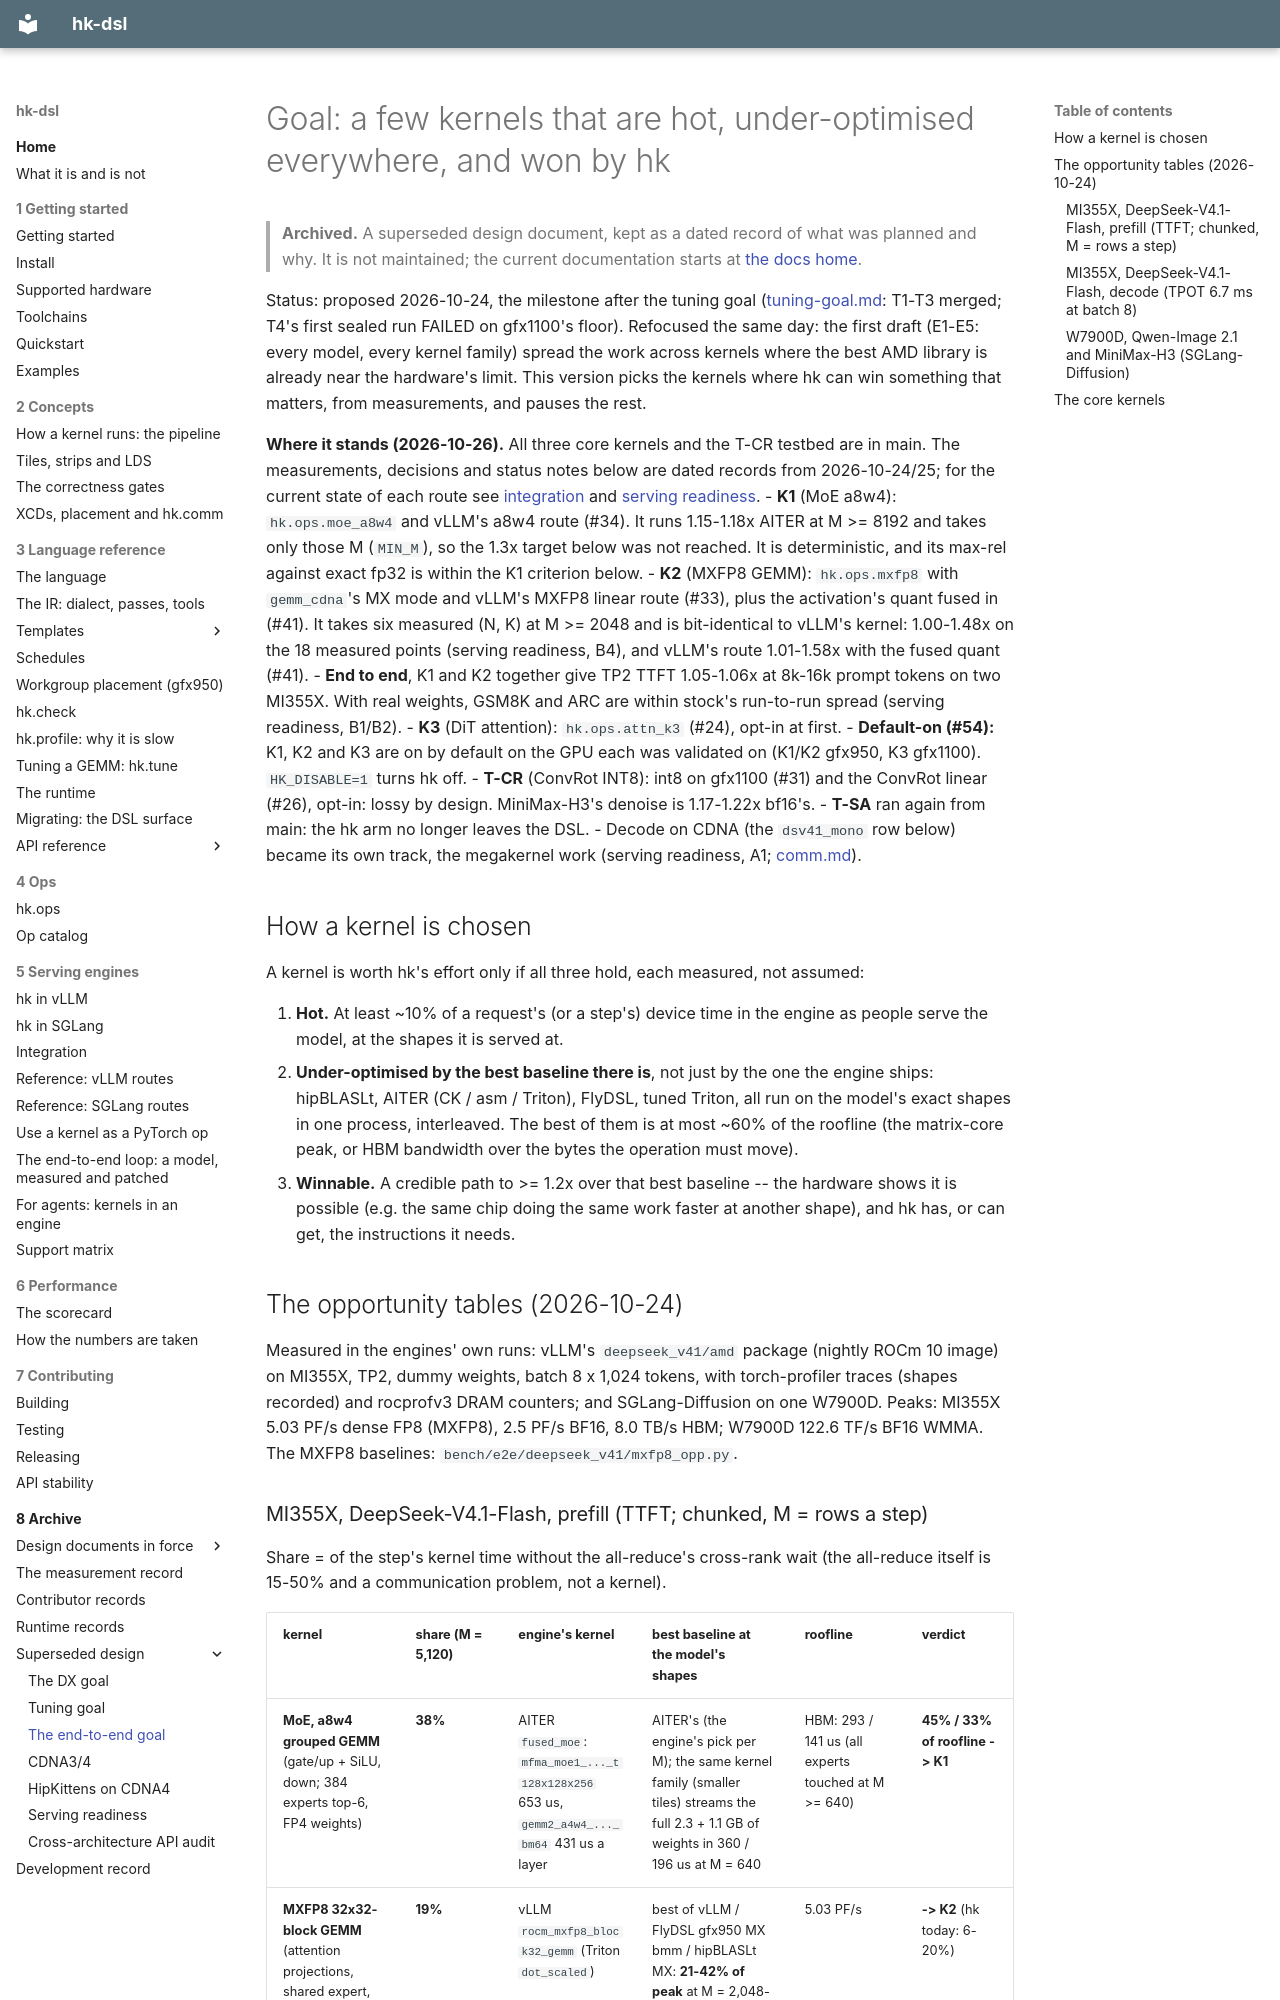

repository: vivienfanghuagood/hk-dsl · page: archive/design/e2e-goal/index.html · generator: mkdocs

# Goal: a few kernels that are hot, under-optimised everywhere, and won by hk

> **Archived.** A superseded design document, kept as a dated record of what was planned and why. It is not maintained; the current documentation starts at [the docs home](../../README.md).

Status: proposed 2026-10-24, the milestone after the tuning goal
([tuning-goal.md](tuning-goal.md): T1-T3 merged; T4's first sealed run FAILED
on gfx1100's floor).
Refocused the same day: the first draft (E1-E5: every model, every kernel
family) spread the work across kernels where the best AMD library is already
near the hardware's limit. This version picks the kernels where hk can win
something that matters, from measurements, and pauses the rest.

**Where it stands (2026-10-26).** All three core kernels and the T-CR testbed are in main. The
measurements, decisions and status notes below are dated records from 2026-10-24/25; for the
current state of each route see [integration](../../integration.md#on-by-default-and-turning-it-off)
and [serving readiness](serving-readiness.md).
- **K1** (MoE a8w4): `hk.ops.moe_a8w4` and vLLM's a8w4 route (#34). It runs 1.15-1.18x AITER at
  M >= 8192 and takes only those M (`MIN_M`), so the 1.3x target below was not reached. It is
  deterministic, and its max-rel against exact fp32 is within the K1 criterion below.
- **K2** (MXFP8 GEMM): `hk.ops.mxfp8` with `gemm_cdna`'s MX mode and vLLM's MXFP8 linear route
  (#33), plus the activation's quant fused in (#41). It takes six measured (N, K) at M >= 2048
  and is bit-identical to vLLM's kernel: 1.00-1.48x on the 18 measured points (serving readiness,
  B4), and vLLM's route 1.01-1.58x with the fused quant (#41).
- **End to end**, K1 and K2 together give TP2 TTFT 1.05-1.06x at 8k-16k prompt tokens on two
  MI355X. With real weights, GSM8K and ARC are within stock's run-to-run spread (serving
  readiness, B1/B2).
- **K3** (DiT attention): `hk.ops.attn_k3` (#24), opt-in at first.
- **Default-on (#54):** K1, K2 and K3 are on by default on the GPU each was validated on (K1/K2
  gfx950, K3 gfx1100). `HK_DISABLE=1` turns hk off.
- **T-CR** (ConvRot INT8): int8 on gfx1100 (#31) and the ConvRot linear (#26), opt-in: lossy by
  design. MiniMax-H3's denoise is 1.17-1.22x bf16's.
- **T-SA** ran again from main: the hk arm no longer leaves the DSL.
- Decode on CDNA (the `dsv41_mono` row below) became its own track, the megakernel work
  (serving readiness, A1; [comm.md](../../design/comm.md)).

## How a kernel is chosen

A kernel is worth hk's effort only if all three hold, each measured, not
assumed:

1. **Hot.** At least ~10% of a request's (or a step's) device time in the
   engine as people serve the model, at the shapes it is served at.
2. **Under-optimised by the best baseline there is**, not just by the one
   the engine ships: hipBLASLt, AITER (CK / asm / Triton), FlyDSL, tuned
   Triton, all run on the model's exact shapes in one process, interleaved.
   The best of them is at most ~60% of the roofline (the matrix-core peak,
   or HBM bandwidth over the bytes the operation must move).
3. **Winnable.** A credible path to >= 1.2x over that best baseline -- the
   hardware shows it is possible (e.g. the same chip doing the same work
   faster at another shape), and hk has, or can get, the instructions it
   needs.

## The opportunity tables (2026-10-24)

Measured in the engines' own runs: vLLM's `deepseek_v41/amd` package (nightly
ROCm 10 image) on MI355X, TP2, dummy weights, batch 8 x 1,024 tokens, with
torch-profiler traces (shapes recorded) and rocprofv3 DRAM counters; and
SGLang-Diffusion on one W7900D. Peaks: MI355X 5.03 PF/s dense FP8 (MXFP8),
2.5 PF/s BF16, 8.0 TB/s HBM; W7900D 122.6 TF/s BF16 WMMA. The MXFP8
baselines: `bench/e2e/deepseek_v41/mxfp8_opp.py`.
